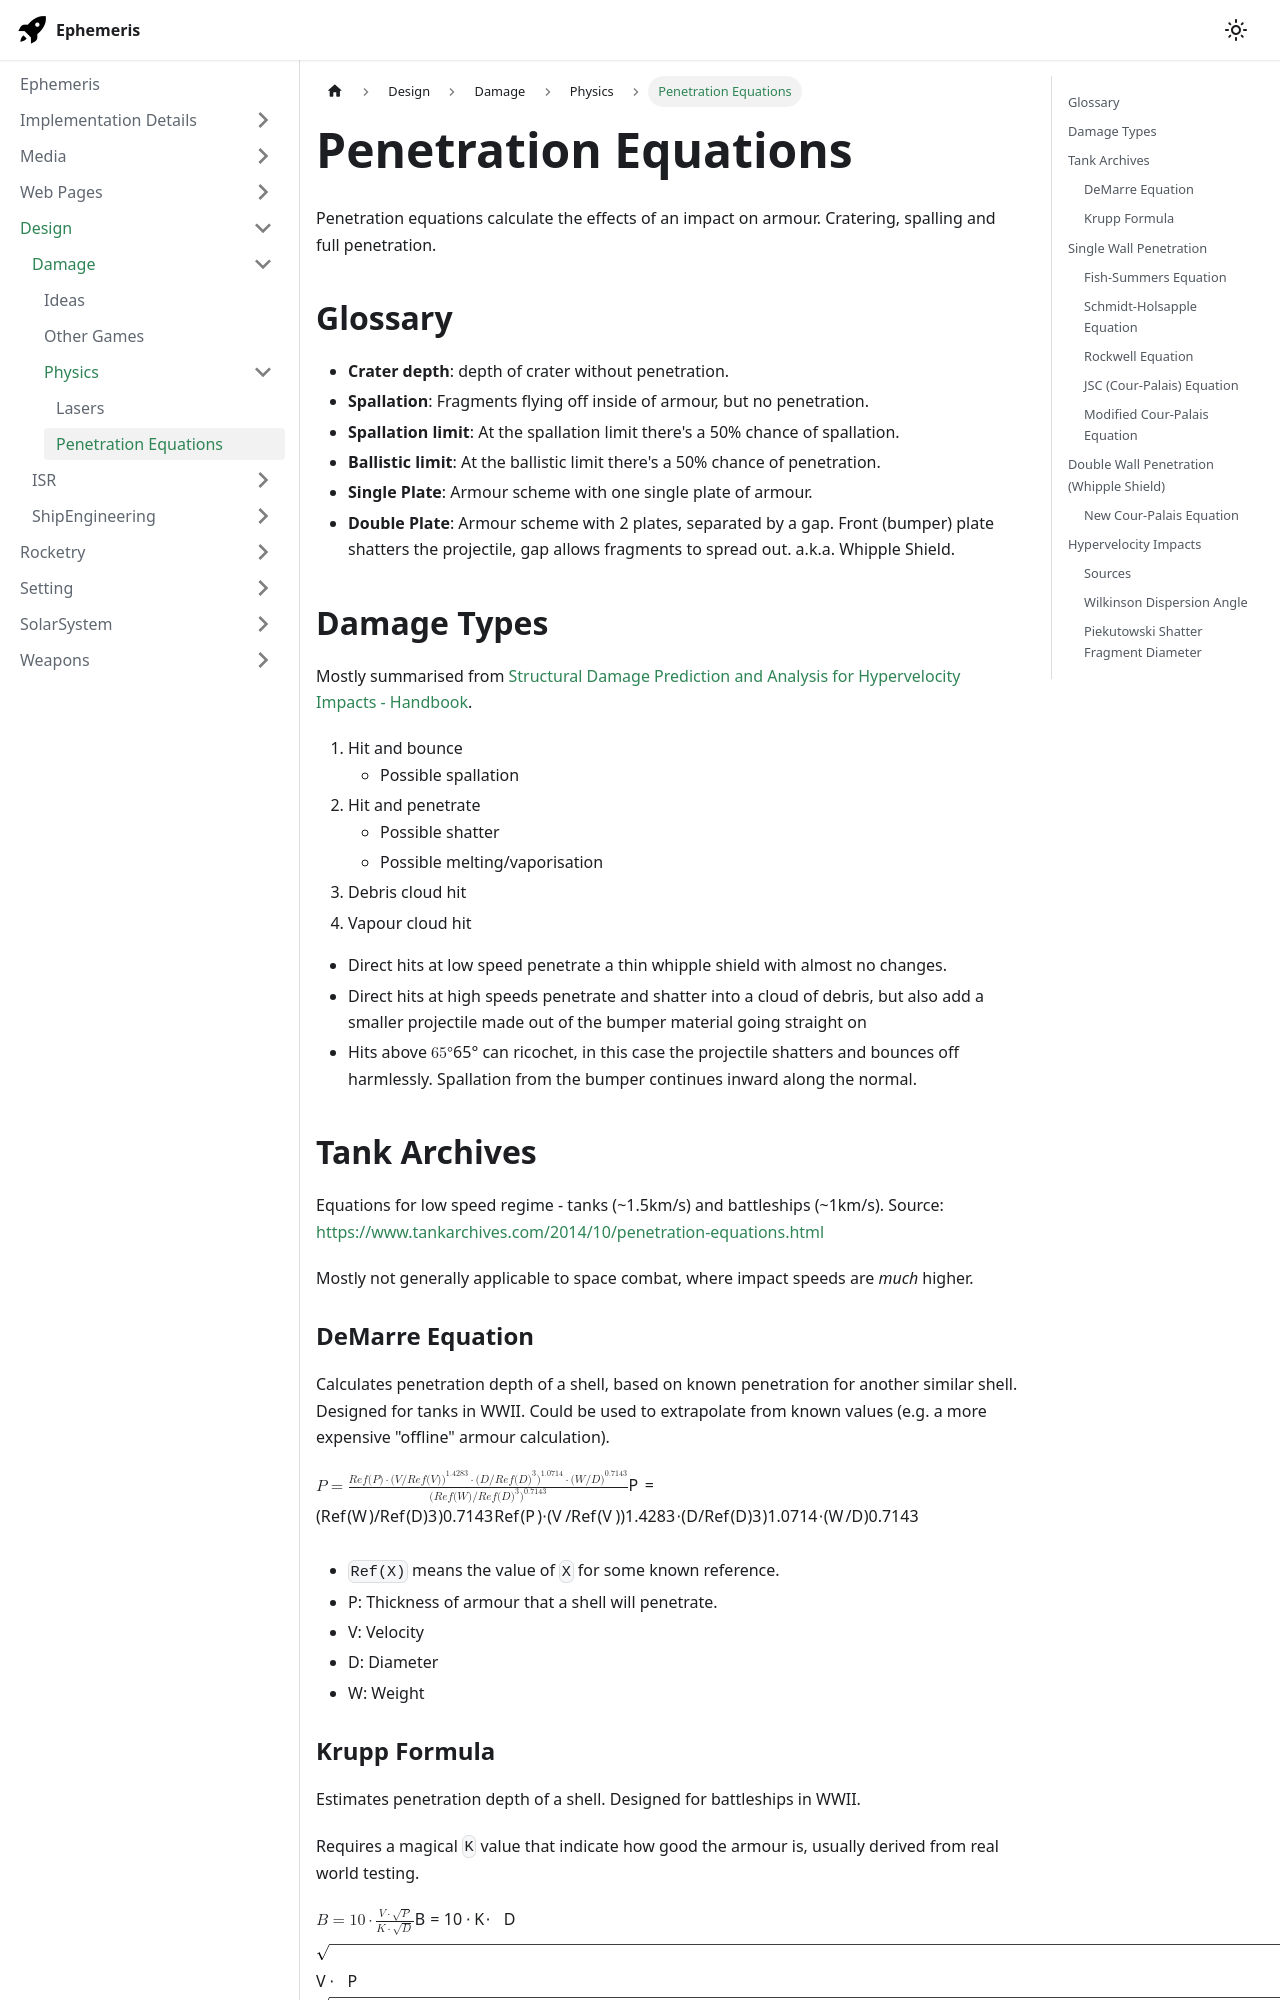

repository: martindevans/EphemerisNotes · page: Design/Damage/Physics/Penetration Equations/index.html · generator: docusaurus

---
tags:
  - physics
  - article
  - kinetic_weapons
---
Penetration equations calculate the effects of an impact on armour. Cratering, spalling and full penetration.
## Glossary
- **Crater depth**: depth of crater without penetration.
- **Spallation**: Fragments flying off inside of armour, but no penetration.
- **Spallation limit**: At the spallation limit there's a 50% chance of spallation.
- **Ballistic limit**: At the ballistic limit there's a 50% chance of penetration.
- **Single Plate**: Armour scheme with one single plate of armour.
- **Double Plate**: Armour scheme with 2 plates, separated by a gap. Front (bumper) plate shatters the projectile, gap allows fragments to spread out. a.k.a. Whipple Shield.
## Damage Types
Mostly summarised from [Structural Damage Prediction and Analysis for Hypervelocity Impacts - Handbook](https://ntrs.nasa.gov/api/citations/19960016651/downloads/19960016651.pdf).
1. Hit and bounce
	- Possible spallation
2. Hit and penetrate
	- Possible shatter
	- Possible melting/vaporisation
3. Debris cloud hit
4. Vapour cloud hit

- Direct hits at low speed penetrate a thin whipple shield with almost no changes.
- Direct hits at high speeds penetrate and shatter into a cloud of debris, but also add a smaller projectile made out of the bumper material going straight on
- Hits above $65\degree$ can ricochet, in this case the projectile shatters and bounces off harmlessly. Spallation from the bumper continues inward along the normal.
## Tank Archives
Equations for low speed regime - tanks (~1.5km/s) and battleships (~1km/s). Source: https://www.tankarchives.com/2014/10/penetration-equations.html

Mostly not generally applicable to space combat, where impact speeds are _much_ higher.
### DeMarre Equation
Calculates penetration depth of a shell, based on known penetration for another similar shell. Designed for tanks in WWII. Could be used to extrapolate from known values (e.g. a more expensive "offline" armour calculation).

$$P = \frac{Ref(P) \cdot (V / Ref(V))^{1.4283} \cdot (D/Ref(D)^3)^{1.0714} \cdot (W/D)^{0.7143}}{(Ref(W) / Ref(D)^3)^{0.7143}}$$
- `Ref(X)` means the value of `X` for some known reference.
- P: Thickness of armour that a shell will penetrate.
- V: Velocity
- D: Diameter
- W: Weight
